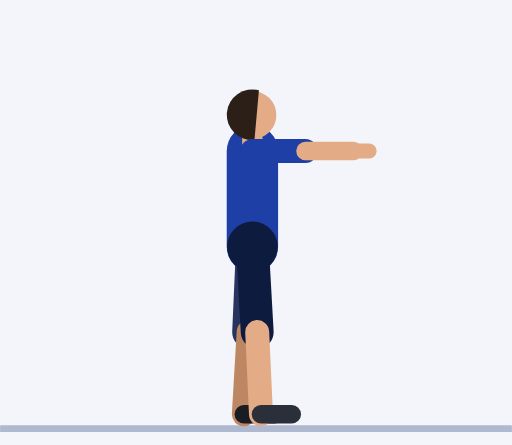
t = 0.00 s
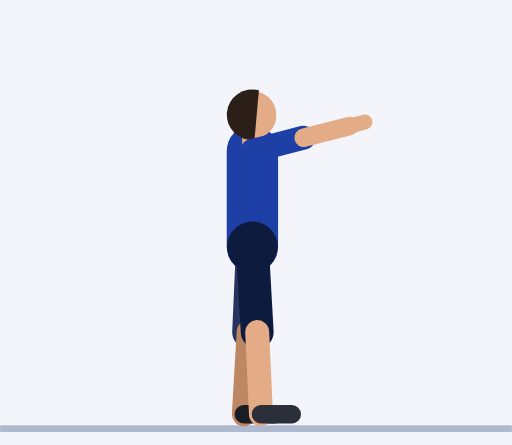
t = 0.45 s
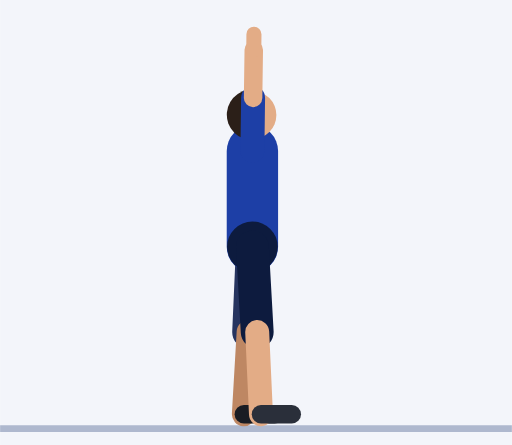
t = 0.92 s
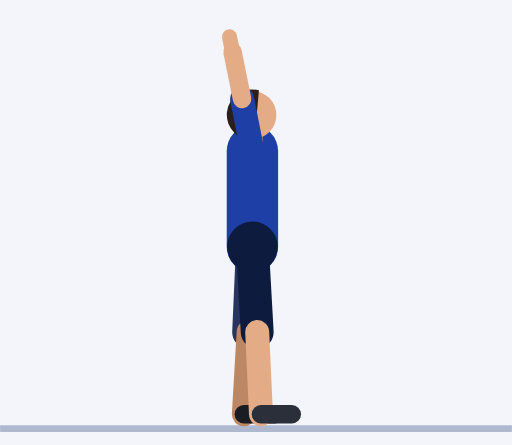
t = 1.35 s
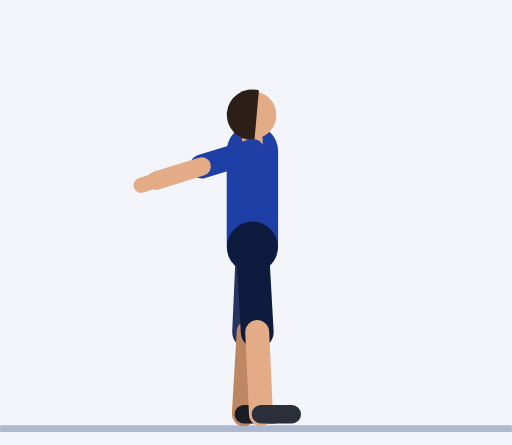
t = 1.81 s
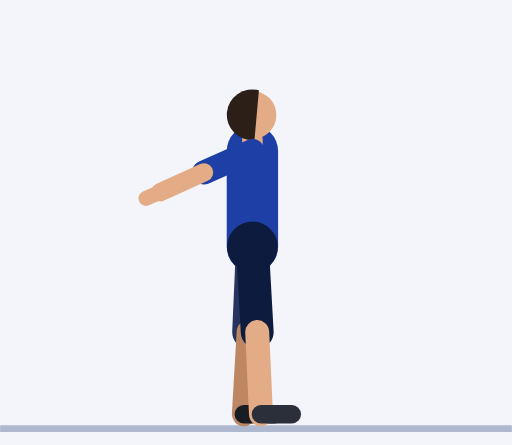
t = 2.21 s

The animated SVG that drew these frames (rendered in a browser with its animation timeline set to each time). Animation: 10 SMIL elements (animate=10); one cycle of 2.73 s, repeats indefinitely.

<svg xmlns="http://www.w3.org/2000/svg" viewBox="-73.7 -124 149.5 130"><rect x="-73.7" y="-124" width="149.5" height="130" fill="#F3F5FA"/><line x1="-73.7" y1="1.2" x2="75.8" y2="1.2" stroke="#AEB8CE" stroke-width="2"/><line x1="0" y1="-79.9" x2="1.1" y2="-64.5" stroke="#152F7C" stroke-width="7" stroke-linecap="round"/><line x1="1.1" y1="-64.5" x2="0.6" y2="-50.5" stroke="#BE8763" stroke-width="5.4" stroke-linecap="round"/><line x1="0.6" y1="-50.5" x2="0.4" y2="-45.9" stroke="#BE8763" stroke-width="4.4" stroke-linecap="round"/><line x1="0" y1="-51.9" x2="-1.1" y2="-27" stroke="#26345F" stroke-width="9.6" stroke-linecap="round"/><line x1="-1.1" y1="-27" x2="-2.5" y2="-3" stroke="#BE8763" stroke-width="7" stroke-linecap="round"/><line x1="-2.5" y1="-3" x2="6.5" y2="-3" stroke="#191C23" stroke-width="5.4" stroke-linecap="round"/><line x1="0" y1="-51.9" x2="0" y2="-79.9" stroke="#1D3FA6" stroke-width="15" stroke-linecap="round"/><circle cx="0" cy="-51.9" r="7.4" fill="#0D1B3E"/><line x1="0" y1="-79.9" x2="0" y2="-83.4" stroke="#E3AC86" stroke-width="6" stroke-linecap="round"/><circle cx="0" cy="-90.4" r="7" fill="#E3AC86"/><path d="M1.9 -97.6 A7.4 7.4 0 1 0 0.6 -83.1 Z" fill="#2B1F18"/><line x1="0" y1="-51.9" x2="1.4" y2="-27" stroke="#0D1B3E" stroke-width="9.6" stroke-linecap="round"/><line x1="1.4" y1="-27" x2="2.5" y2="-3" stroke="#E3AC86" stroke-width="7" stroke-linecap="round"/><line x1="2.5" y1="-3" x2="11.5" y2="-3" stroke="#2A2F3A" stroke-width="5.4" stroke-linecap="round"/><line x1="0" y1="-79.9" x2="15.5" y2="-79.9" stroke="#1D3FA6" stroke-width="7" stroke-linecap="round"><animate attributeName="x2" dur="2.73s" repeatCount="indefinite" values="15.5;15.5;15.5;15.5;15.5;15.5;15.2;14.2;12.3;9.4;6.1;3.1;0.8;0;0;0;0;0;-1;-3.7;-7.4;-11.1;-13.9;-15.3;-15.4;-14.9;-14.6;-14.6;-14.6;-14.6;-14.6;-14;-11.8;-7.4;-0.9;6.1;11.6;14.5;15.4"/><animate attributeName="y2" dur="2.73s" repeatCount="indefinite" values="-79.9;-79.9;-79.9;-79.9;-79.9;-80.8;-83;-86.1;-89.4;-92.2;-94.2;-95.1;-95.4;-95.4;-95.4;-95.4;-95.4;-95.4;-95.4;-95;-93.6;-90.7;-86.7;-82.2;-78.3;-75.6;-74.6;-74.6;-74.6;-74.6;-74.6;-73.3;-69.9;-66.3;-64.5;-65.7;-69.7;-74.6;-78.5"/></line><line x1="15.5" y1="-79.9" x2="29.5" y2="-79.9" stroke="#E3AC86" stroke-width="5.4" stroke-linecap="round"><animate attributeName="x1" dur="2.73s" repeatCount="indefinite" values="15.5;15.5;15.5;15.5;15.5;15.5;15.2;14.2;12.3;9.4;6.1;3.1;0.8;0;0;0;0;0;-1;-3.7;-7.4;-11.1;-13.9;-15.3;-15.4;-14.9;-14.6;-14.6;-14.6;-14.6;-14.6;-14;-11.8;-7.4;-0.9;6.1;11.6;14.5;15.4"/><animate attributeName="y1" dur="2.73s" repeatCount="indefinite" values="-79.9;-79.9;-79.9;-79.9;-79.9;-80.8;-83;-86.1;-89.4;-92.2;-94.2;-95.1;-95.4;-95.4;-95.4;-95.4;-95.4;-95.4;-95.4;-95;-93.6;-90.7;-86.7;-82.2;-78.3;-75.6;-74.6;-74.6;-74.6;-74.6;-74.6;-73.3;-69.9;-66.3;-64.5;-65.7;-69.7;-74.6;-78.5"/><animate attributeName="x2" dur="2.73s" repeatCount="indefinite" values="29.5;29.5;29.5;29.5;29.5;29.5;28.9;27.1;23.4;18;11.7;5.8;1.6;0;0;0;0;0;-1.9;-7.1;-14.1;-21.2;-26.5;-29.2;-29.3;-28.3;-27.7;-27.7;-27.7;-27.7;-27.7;-26.6;-22.5;-14.1;-1.7;11.7;22.1;27.7;29.4"/><animate attributeName="y2" dur="2.73s" repeatCount="indefinite" values="-79.9;-79.9;-79.9;-79.9;-79.9;-81.5;-85.7;-91.6;-97.9;-103.3;-107;-108.9;-109.4;-109.4;-109.4;-109.4;-109.4;-109.4;-109.4;-108.6;-105.9;-100.5;-92.8;-84.3;-76.8;-71.7;-69.8;-69.8;-69.8;-69.8;-69.8;-67.2;-60.9;-54;-50.5;-52.8;-60.4;-69.8;-77.1"/></line><line x1="29.5" y1="-79.9" x2="34.1" y2="-79.9" stroke="#E3AC86" stroke-width="4.4" stroke-linecap="round"><animate attributeName="x1" dur="2.73s" repeatCount="indefinite" values="29.5;29.5;29.5;29.5;29.5;29.5;28.9;27.1;23.4;18;11.7;5.8;1.6;0;0;0;0;0;-1.9;-7.1;-14.1;-21.2;-26.5;-29.2;-29.3;-28.3;-27.7;-27.7;-27.7;-27.7;-27.7;-26.6;-22.5;-14.1;-1.7;11.7;22.1;27.7;29.4"/><animate attributeName="y1" dur="2.73s" repeatCount="indefinite" values="-79.9;-79.9;-79.9;-79.9;-79.9;-81.5;-85.7;-91.6;-97.9;-103.3;-107;-108.9;-109.4;-109.4;-109.4;-109.4;-109.4;-109.4;-109.4;-108.6;-105.9;-100.5;-92.8;-84.3;-76.8;-71.7;-69.8;-69.8;-69.8;-69.8;-69.8;-67.2;-60.9;-54;-50.5;-52.8;-60.4;-69.8;-77.1"/><animate attributeName="x2" dur="2.73s" repeatCount="indefinite" values="34.1;34.1;34.1;34.1;34.1;34.1;33.4;31.3;27;20.8;13.5;6.7;1.8;0;0;0;0;0;-2.2;-8.2;-16.3;-24.5;-30.7;-33.7;-33.9;-32.7;-32;-32;-32;-32;-32;-30.8;-26;-16.3;-2;13.5;25.5;32;33.9"/><animate attributeName="y2" dur="2.73s" repeatCount="indefinite" values="-79.9;-79.9;-79.9;-79.9;-79.9;-81.8;-86.7;-93.4;-100.7;-107;-111.2;-113.4;-114;-114;-114;-114;-114;-114;-114;-113;-109.9;-103.7;-94.8;-85;-76.3;-70.4;-68.3;-68.3;-68.3;-68.3;-68.3;-65.3;-57.9;-50;-45.9;-48.6;-57.3;-68.2;-76.7"/></line></svg>
